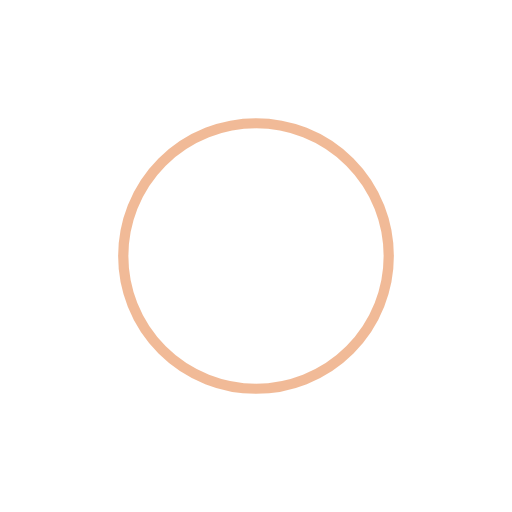
t = 0.00 s
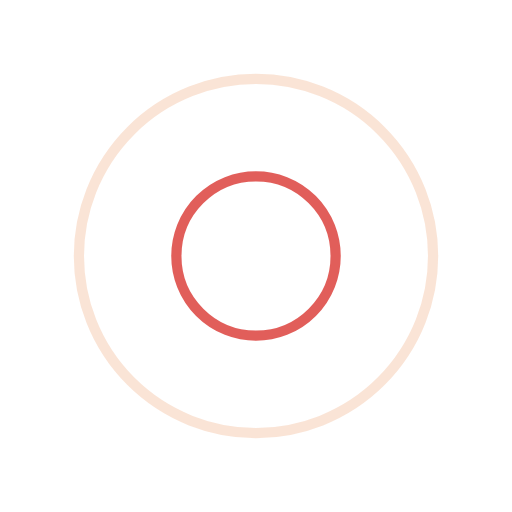
t = 0.25 s
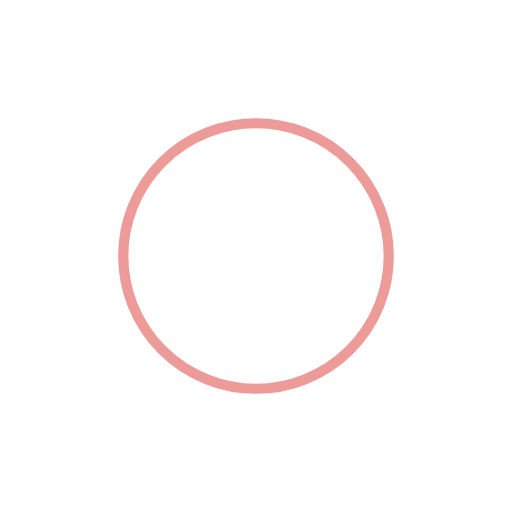
t = 0.50 s
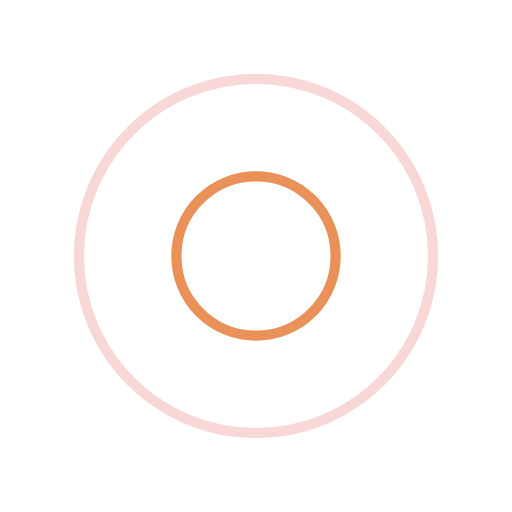
t = 0.75 s

The animated SVG that drew these frames (rendered in a browser with its animation timeline set to each time). Animation: 4 SMIL elements (animate=4); one cycle of 1.00 s, repeats indefinitely.

<?xml version="1.0" encoding="utf-8"?>
<svg xmlns="http://www.w3.org/2000/svg" xmlns:xlink="http://www.w3.org/1999/xlink" style="margin: auto; background: none; display: block; shape-rendering: auto;" width="200px" height="200px" viewBox="0 0 100 100" preserveAspectRatio="xMidYMid">
<circle cx="50" cy="50" r="0" fill="none" stroke="#da3732" stroke-width="2">
  <animate attributeName="r" repeatCount="indefinite" dur="1s" values="0;40" keyTimes="0;1" keySplines="0 0.2 0.8 1" calcMode="spline" begin="0s"></animate>
  <animate attributeName="opacity" repeatCount="indefinite" dur="1s" values="1;0" keyTimes="0;1" keySplines="0.2 0 0.8 1" calcMode="spline" begin="0s"></animate>
</circle><circle cx="50" cy="50" r="0" fill="none" stroke="#e4762f" stroke-width="2">
  <animate attributeName="r" repeatCount="indefinite" dur="1s" values="0;40" keyTimes="0;1" keySplines="0 0.2 0.8 1" calcMode="spline" begin="-0.5s"></animate>
  <animate attributeName="opacity" repeatCount="indefinite" dur="1s" values="1;0" keyTimes="0;1" keySplines="0.2 0 0.8 1" calcMode="spline" begin="-0.5s"></animate>
</circle>
<!-- [ldio] generated by https://loading.io/ --></svg>